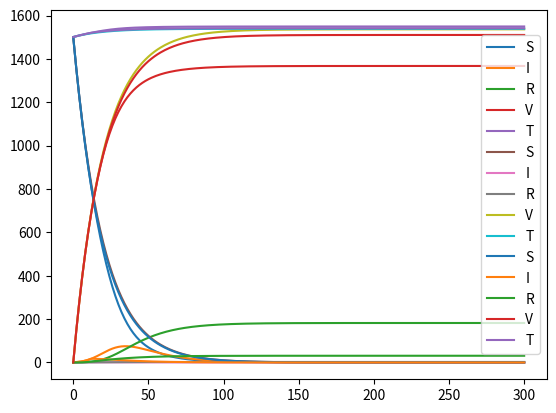

Here is the Python script that generated this plot:
import matplotlib.pyplot as plt

class Problem():
    def __init__(self, s, i, r, v, beta, nu, rho, t_max, h):
        self.s0 = s
        self.i0 = i
        self.r0 = r
        self.v0 = v
        if isinstance(beta, int) or isinstance(beta, float):
            def aux_beta(x):
                return beta
            self.beta = aux_beta
        else:
            self.beta = beta
        if isinstance(nu, int) or isinstance(nu, float):
            def aux_nu(x):
                return nu
            self.nu = aux_nu
        else:
            self.nu = nu
        if isinstance(rho, int) or isinstance(rho, float):
            def aux_rho(x):
                return rho
            self.rho = aux_rho
        else:
            self.rho = rho
        self.t_max = t_max
        self.h = h


class Solver():
    def __init__(self, problem):
        h = problem.h
        def phi(x, y, f, s, i):
            f_1 = h * f(x,y,s,i)
            f_2 = h * f(x + h/2, y + f_1/2, s, i)
            f_3 = h * f(x + h/2, y + f_2/2, s, i)
            f_4 = h * f(x + h/2, y + f_3, s, i)
            return y + 1/6 * (f_1 + 2*f_2 + 2*f_3 + f_4)
        self.phi = phi

    def eval(self,problem):


        tot = [problem.s0+problem.i0+problem.r0]
        s = [problem.s0]
        i = [problem.i0]
        r = [problem.r0]
        v = [problem.v0]

        for t in range(1, problem.t_max+1):
            def f_s(x, y, s, i):
                return -1 * problem.beta(t) * y * i - problem.rho(t) * y

            def f_i(x, y, s, i):
                return problem.beta(t) * s * y - 1 * problem.nu(t) * y

            def f_r(x, y, s, i):
                return problem.nu(t) * i

            def f_v(x, y, s, i):
                return problem.rho(t) * s

            s_t, i_t, r_t, v_t = self.phi(t, s[t-1], f_s, s[t-1], i[t-1]), self.phi(t, i[t-1], f_i, s[t-1], i[t-1]), \
                            self.phi(t, r[t-1], f_r, s[t-1], i[t-1]), self.phi(t, v[t-1], f_v, s[t-1], i[t-1])
            s.append(s_t)
            i.append(i_t)
            r.append(r_t)
            v.append(v_t)
            tot.append(s_t + i_t + r_t + v_t)

        t = range(0, problem.t_max+1)

        plt.plot(t, s, label="S")
        plt.plot(t, i, label="I")
        plt.plot(t, r, label="R")
        plt.plot(t, v, label="V")
        plt.plot(t, tot, label="T")
        plt.legend()

        plt.show()


# Problema com lambda igual a 0.0005
problem = Problem(s=1500, i=1, r=0, v=0, beta=0.0005, nu=0.1, rho=0.1, t_max=300, h=0.5)

solver = Solver(problem)
solver.eval(problem)


# Problema com lambda igual a 0.0001
problem = Problem(s=1500, i=1, r=0, v=0, beta=0.0001, nu=0.1, rho=0.1, t_max=300, h=0.5)

solver = Solver(problem)
solver.eval(problem)

# Problema com lambda variavel de 0.0005 0 <= t <= 12 e 0.0001 12 < t
problem = Problem(s=1500, i=1, r=0, v=0, beta=lambda t: 0.0005 if t <= 12 else 0.0001, nu=0.1, rho=0.1, t_max=300, h=0.5)

solver = Solver(problem)
solver.eval(problem)